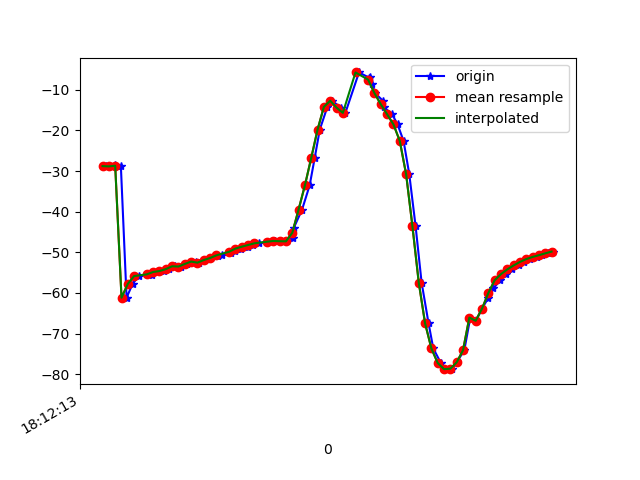

Data behind this chart, as committed beside it:
1617819133550, 514777111006647, -28.792341, 28.732212, -6.894419
1617819133560, 514777130237417, -28.86, 28.35, -7.814
1617819133580, 514777149468187, -28.51, 27.7, -7.658
1617819133598, 514777168698957, -28.88, 28.21, -8.385
1617819133616, 514777187929727, -61.17, 33.44, -9.758
1617819133635, 514777207160497, -57.75, 29.32, -8.849
1617819133655, 514777226391267, -55.83, 27.09, -9.106
1617819133680, 514777245622037, -55.33, 26.53, -8.844
1617819133695, 514777264852807, -55.51, 26.92, -9.707
1617819133712, 514777284083577, -54.84, 26.23, -9.775
1617819133735, 514777303314347, -54.61, 26.26, -9.517
1617819133750, 514777322545117, -54.14, 26.02, -10.59
1617819133768, 514777341775887, -53.43, 25.47, -10.5
1617819133789, 514777361006657, -53.5, 26.02, -10.44
1617819133807, 514777380237427, -52.87, 25.64, -11.34
1617819133834, 514777399468197, -52.27, 25.19, -11.15
1617819133846, 514777418698967, -52.54, 25.81, -11.73
1617819133864, 514777437929737, -51.9, 25.27, -12.33
1617819133884, 514777457160507, -51.4, 24.99, -12.49
1617819133906, 514777476391277, -50.94, 24.59, -12.94
1617819133919, 514777495622047, -50.55, 24.01, -13.15
1617819133945, 514777514852817, -50.13, 23.19, -13.29
1617819133958, 514777534083587, -49.61, 22.75, -13.56
1617819133979, 514777553314357, -49.09, 22.89, -13.96
1617819133999, 514777572545127, -48.62, 23.11, -14.46
1617819134016, 514777591775897, -48.2, 23.1, -14.9
1617819134035, 514777611006667, -47.79, 23.15, -15.36
1617819134060, 514777630237437, -47.38, 23.8, -16.11
1617819134084, 514777649468207, -47.2, 25.32, -17.3
1617819134104, 514777668698977, -47.27, 27.73, -19.04
1617819134122, 514777687929747, -47.29, 31.23, -21.27
1617819134141, 514777707160517, -46.47, 36.61, -24.55
1617819134145, 514777726391287, -43.96, 43.89, -29.99
1617819134171, 514777745622057, -39.48, 51.19, -38.13
1617819134195, 514777764852827, -33.52, 56.95, -48.62
1617819134211, 514777784083597, -26.76, 60.86, -60.61
1617819134227, 514777803314367, -19.81, 63.34, -73.32
1617819134251, 514777822545137, -14.21, 64.73, -85.18
1617819134265, 514777841775907, -12.71, 65.52, -93.27
1617819134295, 514777861006677, -14.41, 66.41, -98.28
1617819134308, 514777880237447, -15.68, 67.18, -103.3
1617819134351, 514777899468217, -5.742, 63.37, -114.1
1617819134384, 514777918698987, -7.07, 67.75, -115.2
1617819134387, 514777937929757, -6.932, 68.13, -118.5
1617819134393, 514777957160527, -8.581, 68.78, -119.3
1617819134402, 514777976391297, -10.84, 69.49, -118.6
1617819134428, 514777995622067, -12.8, 70.24, -117.4
1617819134431, 514778014852837, -14.36, 71.02, -115.6
1617819134456, 514778034083607, -16.05, 71.88, -113.2
1617819134473, 514778053314377, -18.53, 72.79, -109.4
1617819134492, 514778072545147, -22.6, 73.82, -103.5
1617819134510, 514778091775917, -30.77, 74.79, -93.03
1617819134530, 514778111006687, -43.56, 75.01, -77.57
1617819134549, 514778130237457, -57.42, 73.68, -60.73
1617819134571, 514778149468227, -67.46, 70.98, -47.27
1617819134586, 514778168698997, -73.66, 67.43, -37.11
1617819134610, 514778187929767, -77.23, 63.07, -29.05
1617819134624, 514778207160537, -78.74, 57.74, -22.83
1617819134646, 514778226391307, -78.63, 51.63, -17.98
1617819134660, 514778245622077, -77.06, 44.95, -13.95
1617819134684, 514778264852847, -74.09, 38.59, -10.73
... 15 more rows
